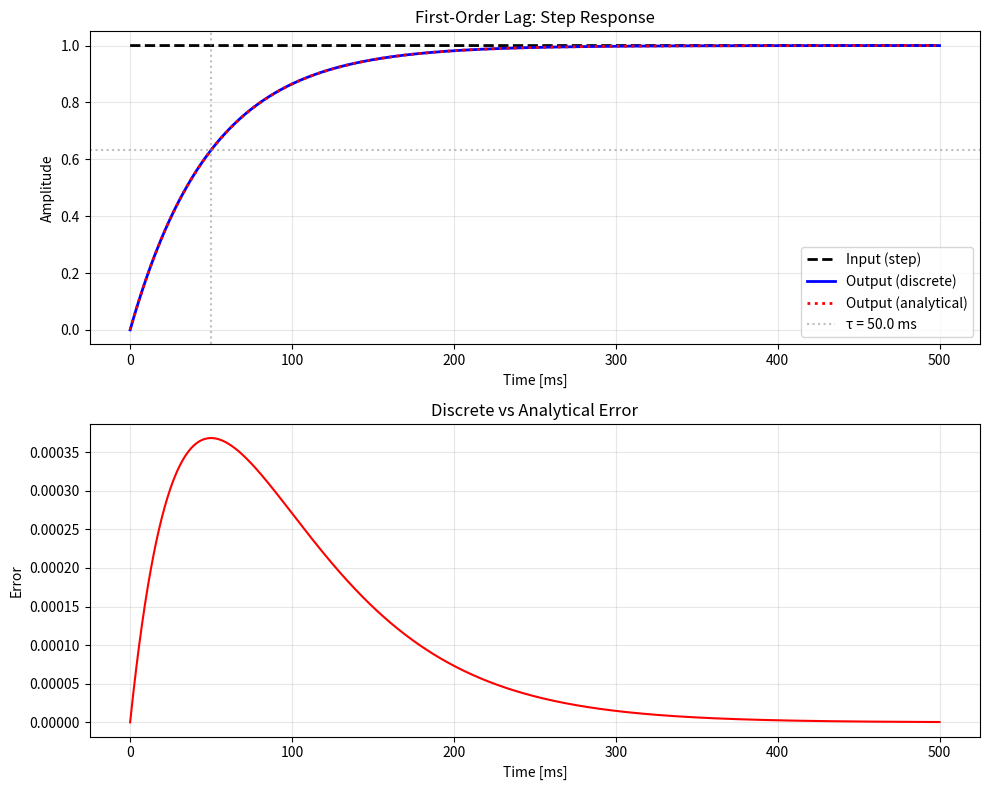
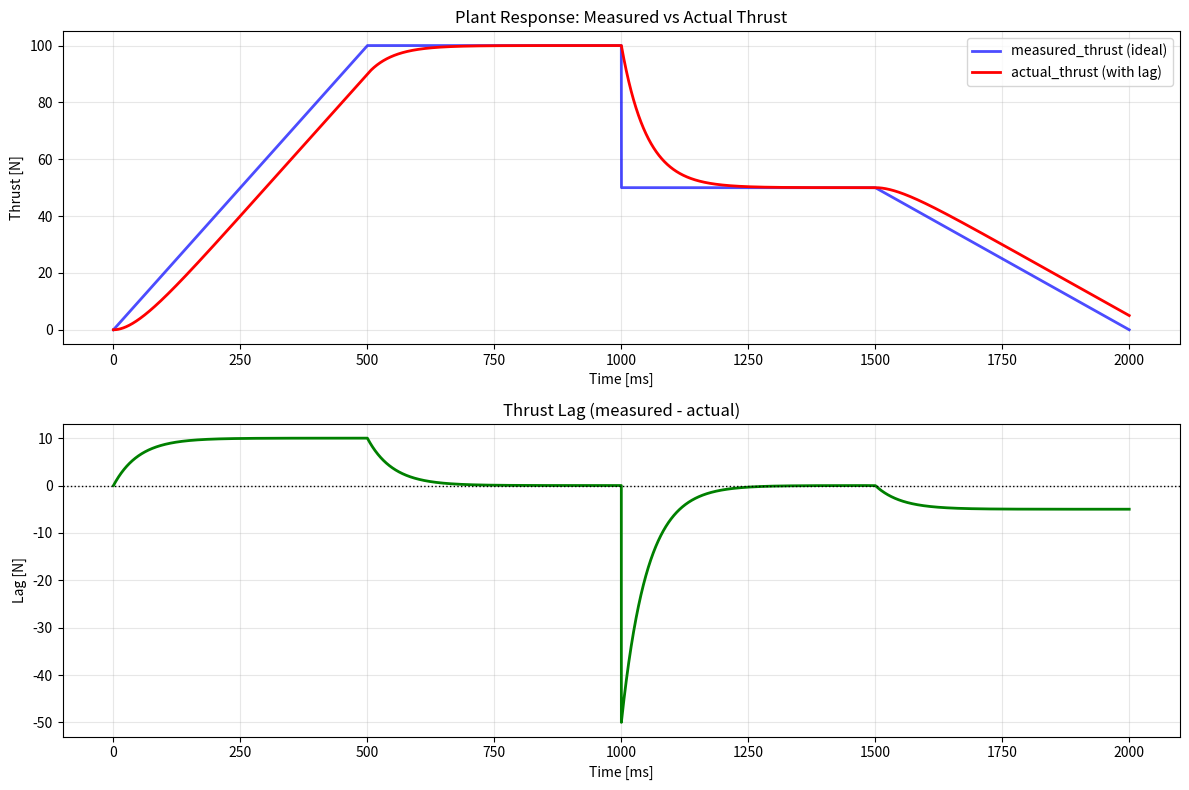

Recreate these plots in Python, in order.
"""
Test script to verify Plant time lag implementation

Tests:
1. Plant 1st-order lag dynamics
2. Comparison of measured_thrust (ideal) vs actual_thrust (with lag)
3. Timing analysis
"""

import numpy as np
import matplotlib.pyplot as plt
from pathlib import Path


def test_first_order_lag():
    """Test discrete first-order lag implementation"""

    print("="*70)
    print("Test 1: First-Order Lag Dynamics (Unit Step Response)")
    print("="*70)

    # Parameters
    dt = 0.1  # [ms] - time step
    tau = 50.0  # [ms] - time constant
    t_sim = 500.0  # [ms] - simulation time

    # Time array
    n_steps = int(t_sim / dt)
    time = np.arange(0, n_steps) * dt

    # Input: unit step at t=0
    u = np.ones(n_steps)

    # Output: first-order lag response
    y = np.zeros(n_steps)

    for k in range(n_steps - 1):
        # Discrete first-order lag: y[k+1] = y[k] + (dt/tau) * (u[k] - y[k])
        y[k+1] = y[k] + (dt / tau) * (u[k] - y[k])

    # Analytical solution: y(t) = 1 - exp(-t/tau)
    y_analytical = 1 - np.exp(-time / tau)

    # Time constants
    t_63 = tau  # 63.2% of final value
    t_95 = 3 * tau  # 95% of final value

    print(f"\nParameters:")
    print(f"  dt = {dt} ms")
    print(f"  tau = {tau} ms")
    print(f"  t_sim = {t_sim} ms")

    print(f"\nExpected behavior:")
    print(f"  At t = tau ({tau} ms): y = {1 - np.exp(-1):.4f} (63.2%)")
    print(f"  At t = 3*tau ({3*tau} ms): y = {1 - np.exp(-3):.4f} (95.0%)")

    # Find actual values at these times
    idx_63 = int(t_63 / dt)
    idx_95 = int(t_95 / dt)

    print(f"\nSimulated values:")
    print(f"  At t = {time[idx_63]:.1f} ms: y = {y[idx_63]:.4f}")
    print(f"  At t = {time[idx_95]:.1f} ms: y = {y[idx_95]:.4f}")

    # Error analysis
    error = np.abs(y - y_analytical)
    max_error = np.max(error)
    mean_error = np.mean(error)

    print(f"\nError analysis (discrete vs analytical):")
    print(f"  Max error: {max_error:.6f}")
    print(f"  Mean error: {mean_error:.6f}")

    if max_error < 0.01:
        print(f"  ✅ PASS: Discrete implementation matches analytical solution")
    else:
        print(f"  ❌ FAIL: Error too large")

    # Plot
    fig, (ax1, ax2) = plt.subplots(2, 1, figsize=(10, 8))

    ax1.plot(time, u, 'k--', label='Input (step)', lw=2)
    ax1.plot(time, y, 'b-', label='Output (discrete)', lw=2)
    ax1.plot(time, y_analytical, 'r:', label='Output (analytical)', lw=2)
    ax1.axvline(tau, color='gray', linestyle=':', alpha=0.5, label=f'τ = {tau} ms')
    ax1.axhline(1 - np.exp(-1), color='gray', linestyle=':', alpha=0.5)
    ax1.set_xlabel('Time [ms]')
    ax1.set_ylabel('Amplitude')
    ax1.set_title('First-Order Lag: Step Response')
    ax1.legend()
    ax1.grid(True, alpha=0.3)

    ax2.plot(time, error, 'r-', lw=1.5)
    ax2.set_xlabel('Time [ms]')
    ax2.set_ylabel('Error')
    ax2.set_title('Discrete vs Analytical Error')
    ax2.grid(True, alpha=0.3)

    plt.tight_layout()

    return fig, (y, y_analytical, error)


def test_plant_with_varying_input():
    """Test plant response with varying thrust command"""

    print("\n" + "="*70)
    print("Test 2: Plant Response with Varying Thrust Command")
    print("="*70)

    # Parameters matching HILS simulation
    dt = 0.1  # [ms] - time step (0.0001s * 1000)
    tau = 50.0  # [ms] - time constant
    t_sim = 2000.0  # [ms] - 2 seconds

    n_steps = int(t_sim / dt)
    time = np.arange(0, n_steps) * dt

    # Create varying thrust command (simulating PID controller output)
    u = np.zeros(n_steps)

    # Step 1: Ramp up (0-500ms)
    u[0:5000] = np.linspace(0, 100, 5000)

    # Step 2: Hold (500-1000ms)
    u[5000:10000] = 100

    # Step 3: Step down (1000-1500ms)
    u[10000:15000] = 50

    # Step 4: Ramp to zero (1500-2000ms)
    u[15000:20000] = np.linspace(50, 0, 5000)

    # Simulate measured_thrust (ideal, no lag)
    measured_thrust = u.copy()

    # Simulate actual_thrust (with 1st-order lag)
    actual_thrust = np.zeros(n_steps)

    for k in range(n_steps - 1):
        actual_thrust[k+1] = actual_thrust[k] + (dt / tau) * (measured_thrust[k] - actual_thrust[k])

    # Analysis
    print(f"\nParameters:")
    print(f"  dt = {dt} ms")
    print(f"  tau = {tau} ms")
    print(f"  t_sim = {t_sim} ms")

    # Calculate lag at different points
    print(f"\nDelay analysis:")

    # At step change (t=1000ms)
    idx_step = 10000
    print(f"  At step down (t={time[idx_step]:.1f}ms):")
    print(f"    Command: {measured_thrust[idx_step]:.2f} N")
    print(f"    Actual: {actual_thrust[idx_step]:.2f} N")
    print(f"    Lag: {measured_thrust[idx_step] - actual_thrust[idx_step]:.2f} N")

    # Peak lag
    lag = measured_thrust - actual_thrust
    max_lag_idx = np.argmax(np.abs(lag))
    print(f"\n  Maximum lag:")
    print(f"    Time: {time[max_lag_idx]:.1f} ms")
    print(f"    Command: {measured_thrust[max_lag_idx]:.2f} N")
    print(f"    Actual: {actual_thrust[max_lag_idx]:.2f} N")
    print(f"    Lag: {lag[max_lag_idx]:.2f} N")

    # Plot
    fig, (ax1, ax2) = plt.subplots(2, 1, figsize=(12, 8))

    ax1.plot(time, measured_thrust, 'b-', label='measured_thrust (ideal)', lw=2, alpha=0.7)
    ax1.plot(time, actual_thrust, 'r-', label='actual_thrust (with lag)', lw=2)
    ax1.set_xlabel('Time [ms]')
    ax1.set_ylabel('Thrust [N]')
    ax1.set_title('Plant Response: Measured vs Actual Thrust')
    ax1.legend()
    ax1.grid(True, alpha=0.3)

    ax2.plot(time, lag, 'g-', lw=2)
    ax2.axhline(0, color='k', linestyle=':', lw=1)
    ax2.set_xlabel('Time [ms]')
    ax2.set_ylabel('Lag [N]')
    ax2.set_title('Thrust Lag (measured - actual)')
    ax2.grid(True, alpha=0.3)

    plt.tight_layout()

    return fig, (measured_thrust, actual_thrust, lag)


if __name__ == "__main__":
    print("\n" + "="*70)
    print("PLANT TIME LAG VERIFICATION")
    print("="*70 + "\n")

    # Test 1: Basic first-order lag
    fig1, _ = test_first_order_lag()

    # Test 2: Varying input
    fig2, _ = test_plant_with_varying_input()

    # Save figures
    output_dir = Path("test_results")
    output_dir.mkdir(exist_ok=True)

    fig1.savefig(output_dir / "plant_lag_test1_step_response.png", dpi=300)
    print(f"\n📊 Saved: {output_dir / 'plant_lag_test1_step_response.png'}")

    fig2.savefig(output_dir / "plant_lag_test2_varying_input.png", dpi=300)
    print(f"📊 Saved: {output_dir / 'plant_lag_test2_varying_input.png'}")

    print("\n" + "="*70)
    print("✅ All tests completed")
    print("="*70 + "\n")

    plt.show()
